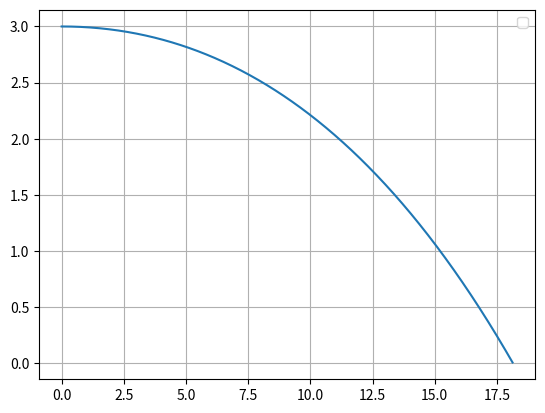

Generate this figure with matplotlib:
import matplotlib.pyplot as plt
import numpy as np

#Constantes
g = 9.8
m = 0.057  #massa da bola
r = 0.034  #raio da bola
PAr = 1.225  #densidade do ar
vt = 20 #velocidade terminal
dt = 0.001

t = np.arange(0, 5+dt, dt)
A = np.pi*(r)**2   #area da bola
D = g / vt**2 #coeficiente de resistência do ar

mag = 0.5*A*PAr*r

Rx = np.zeros(t.size)
Ry = np.zeros(t.size)
Rz = np.zeros(t.size)

Vx = np.zeros(t.size)
Vy = np.zeros(t.size)
Vz = np.zeros(t.size)

#Posição inicial
Rx[0] = 0
Ry[0] = 3
Rz[0] = 0

#Velocidade inicial
Vx[0] = 30
Vy[0] = 0
Vz[0] = 0.0

#Rotação inicial
Wx = 0
Wy = 0
Wz = -60

#Método de Euler
for i in range(0, t.size-1):
    v = np.sqrt(Vx[i]**2+Vy[i]**2+Vz[i]**2)
    
    #Consoante a rotaçao -> mudar isto
    amagx = mag* np.cross([Wx,Wy,Wz],[Vx[i],Vy[i],Vz[i]])[0] / m 
    amagy = mag* np.cross([Wx,Wy,Wz],[Vx[i],Vy[i],Vz[i]])[1] / m 
    amagz = mag* np.cross([Wx,Wy,Wz],[Vx[i],Vy[i],Vz[i]])[2] / m 
    
    #ha de estar certo para os casos gerais
    ax = -D * Vx[i] * abs(v) + amagx
    ay = - g - D * Vy[i] * abs(v) + amagy
    az = -D * Vz[i] * abs(v) + amagz
    
    Vx[i+1] = Vx[i] + ax * dt
    Vy[i+1] = Vy[i] + ay * dt
    Vz[i+1] = Vz[i] + az * dt
    
    Rx[i+1] = Rx[i] + Vx[i] *dt
    Ry[i+1] = Ry[i] + Vy[i] * dt
    Rz[i+1] = Rz[i] + Vz[i] * dt
    

for i in range(0, t.size-1):
    #alcance
    if(Ry[i+1] < 0):
        print(f"Alcance: {Rx[i+1]:.2f} m")
        print(f"Tempo para alcance máxima: {t[i+1]:.2f} s")
        break

print(f"Altura da bola para x = 12: {Ry[np.where(Rx >= 12)][0]:.2f} m")
print("Como o alcance é 18.17m e em x=12m a altura é 1.82m, o serviço é válido ")

t = t[:i]
Vx = Vx[:i]
Vy = Vy[:i]
Vz = Vz[:i]

Rx = Rx[:i]
Ry = Ry[:i]
Rz = Rz[:i]

plt.plot(Rx,Ry)
plt.legend()
plt.grid()
plt.show()